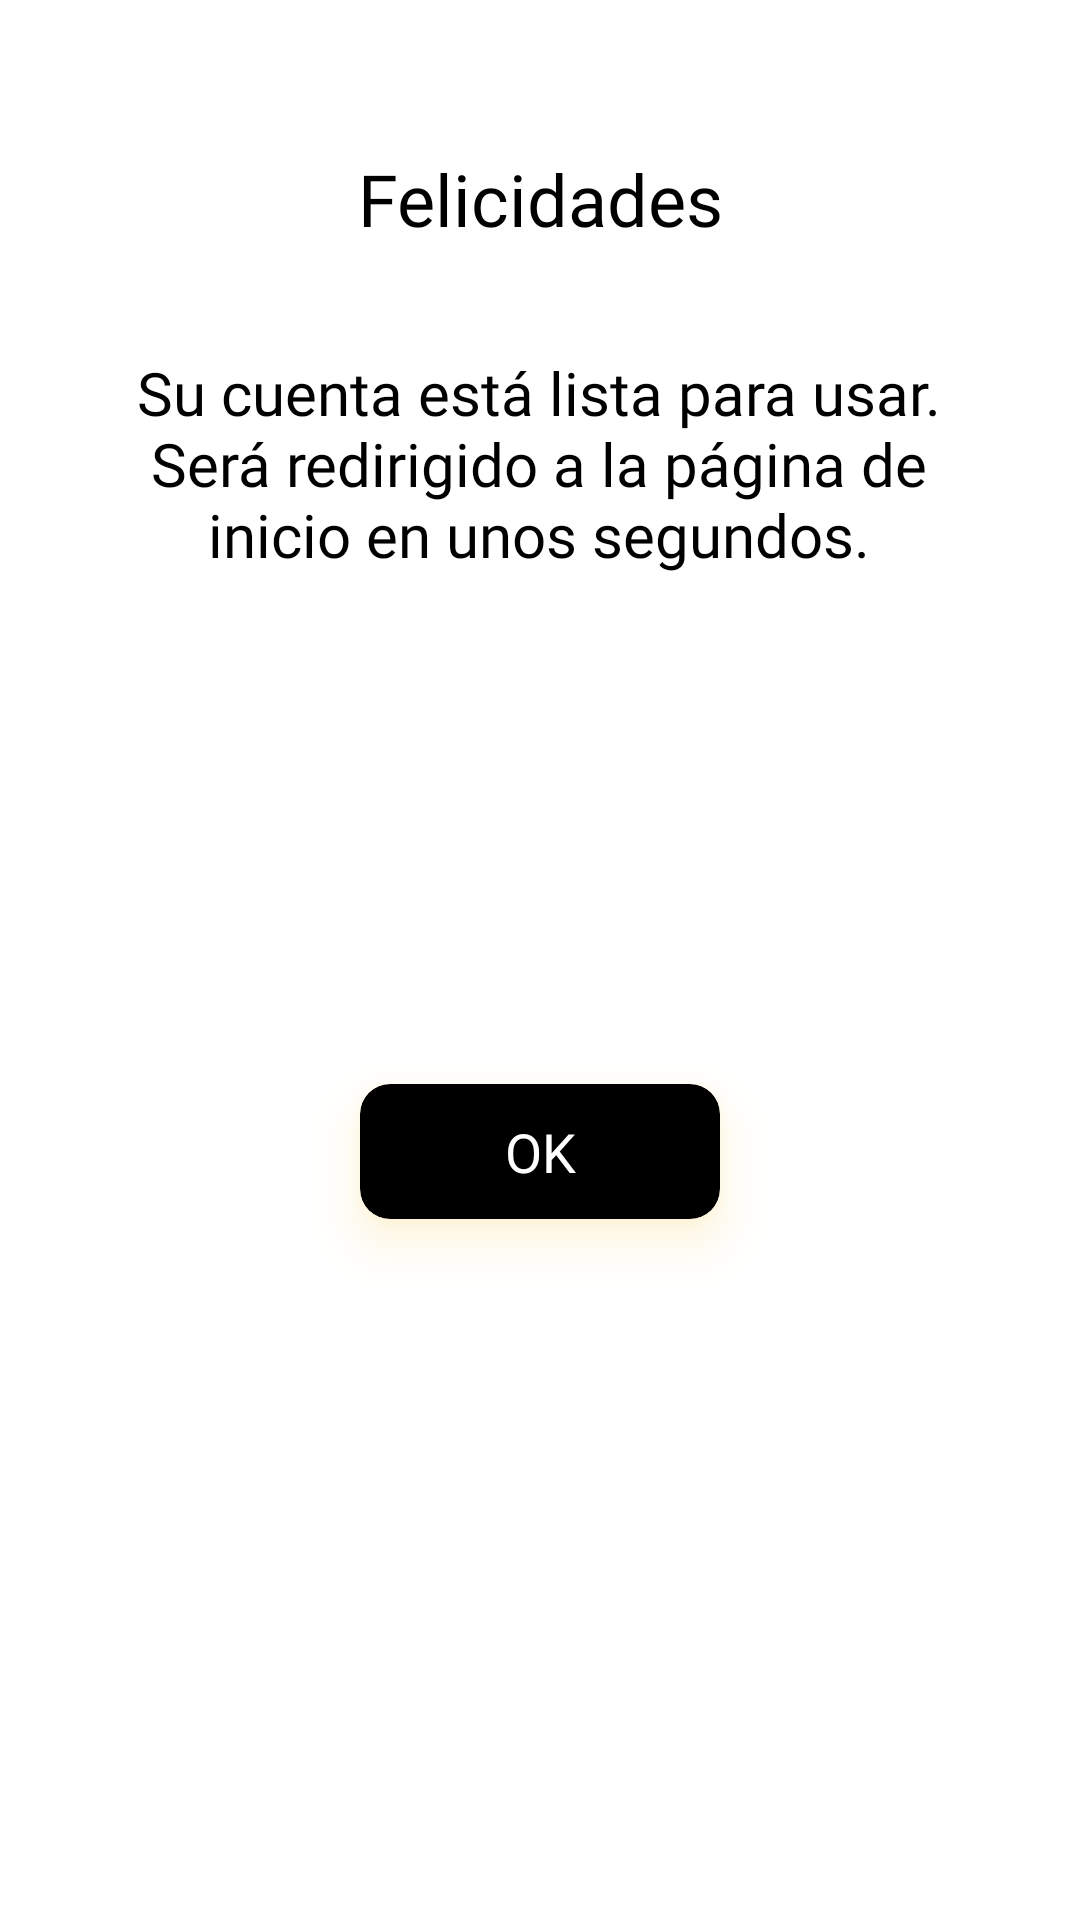

Android layout source for this screen:
<!-- AndroidManifest.xml: application theme Theme.SlmexLawyer -->
<!-- res/layout/popup_profile_complete.xml -->
<?xml version="1.0" encoding="utf-8"?>

<androidx.constraintlayout.widget.ConstraintLayout xmlns:android="http://schemas.android.com/apk/res/android"
    android:layout_width="350dp"
    android:layout_height="450dp"
    xmlns:app="http://schemas.android.com/apk/res-auto"
    android:layout_gravity="center">
    <LinearLayout
        android:orientation="vertical"
        android:layout_height="match_parent"
        android:layout_width="match_parent">



    <TextView

        android:layout_height="wrap_content"
        android:layout_width="match_parent"
        android:layout_gravity="center"
        android:layout_marginTop="50dp"
        android:textSize="24sp"
        android:textColor="@color/black"
        android:fontFamily="@font/inter_medium"
        android:layout_below="@+id/rel"
        android:textAlignment="center"
        android:text="Felicidades"
        android:id="@+id/title"/>

    <TextView
        android:layout_height="96dp"
        android:layout_width="277dp"
        android:layout_gravity="center"
        android:layout_marginTop="10dp"
        android:fontFamily="@font/inter_regular"
        android:textSize="20sp"
        android:layout_below="@+id/title"
        android:textAlignment="center"
        android:text="Su cuenta está lista para usar. Será redirigido a la página de inicio en unos segundos." android:id="@+id/msg" android:textColor="#000000" android:layout_marginVertical="35dp"/>

        <androidx.cardview.widget.CardView
            android:id="@+id/popupProfileBtn"
            android:layout_marginTop="113dp"
            android:layout_width="120dp"
            android:layout_height="45dp"
            android:layout_gravity="center"
            android:outlineAmbientShadowColor="#EFB815"
            android:outlineSpotShadowColor="#EFB815"
            app:cardBackgroundColor="@color/black"
            app:cardCornerRadius="10dp"
            app:cardElevation="10dp"
            app:cardPreventCornerOverlap="true"
            android:layout_marginBottom="46dp"
            >

            <TextView
                android:layout_width="match_parent"
                android:layout_height="wrap_content"
                android:text="OK"
                android:fontFamily="@font/montserrat_semibold"
                android:textSize="18sp"
                android:textColor="#FFFFFF"
                android:textAlignment="center"
                android:layout_gravity="center"
                android:gravity="center"/>

        </androidx.cardview.widget.CardView>

</LinearLayout>

</androidx.constraintlayout.widget.ConstraintLayout>
<!-- resources referenced by this layout -->
<resources>
  <style name="Theme.SlmexLawyer" parent="Theme.MaterialComponents.DayNight.DarkActionBar">
          
          <item name="colorPrimary">@color/purple_500</item>
          <item name="colorPrimaryVariant">@color/purple_700</item>
          <item name="colorOnPrimary">@color/white</item>
          <item name="windowNoTitle">true</item>
          <item name="windowActionBar">false</item>
          
          <item name="colorSecondary">@color/teal_200</item>
          <item name="colorSecondaryVariant">@color/teal_700</item>
          <item name="colorOnSecondary">@color/black</item>
          
          <item name="android:statusBarColor" tools:targetApi="l">@color/black</item>
          
      </style>
  <!-- not gathered from this repository: default colours our renderer supplied (Android Studio template values) -->
  <color name="purple_500">#FF6200EE</color>
  <color name="purple_700">#FF3700B3</color>
  <color name="teal_200">#FF03DAC5</color>
  <color name="teal_700">#FF018786</color>
  <color name="black">#FF000000</color>
  <color name="white">#FFFFFFFF</color>
</resources>
